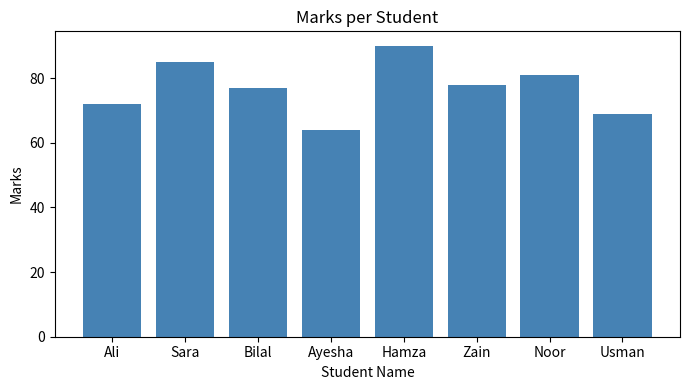

Python code for this plot:
import pandas as pd
import matplotlib.pyplot as plt

# Messy data
names = [" ali", "SARA ", "bilal", " Ayesha", "HAMZA", "zain ", "Noor", " usman "]
marks = ["72", "85", "absent", "64", "90", "78", "81", "69"]

df = pd.DataFrame({"Name": names, "Marks": marks})

# (a) Name ko clean karo
df["Name"] = df["Name"].str.strip().str.title()

# (b) Marks ko number banao, "absent" NaN ban jata hai, phir mean se fill karo
df["Marks"] = pd.to_numeric(df["Marks"], errors="coerce")
df["Marks"] = df["Marks"].fillna(df["Marks"].mean())

# (c) Cleaned DataFrame print karo
print(df)

# (d) Bar plot
plt.figure(figsize=(7, 4))
plt.bar(df["Name"], df["Marks"], color="steelblue")
plt.title("Marks per Student")
plt.xlabel("Student Name")
plt.ylabel("Marks")
plt.tight_layout()
plt.savefig("marks_bar.png")
plt.show()
print("Saved marks_bar.png")
